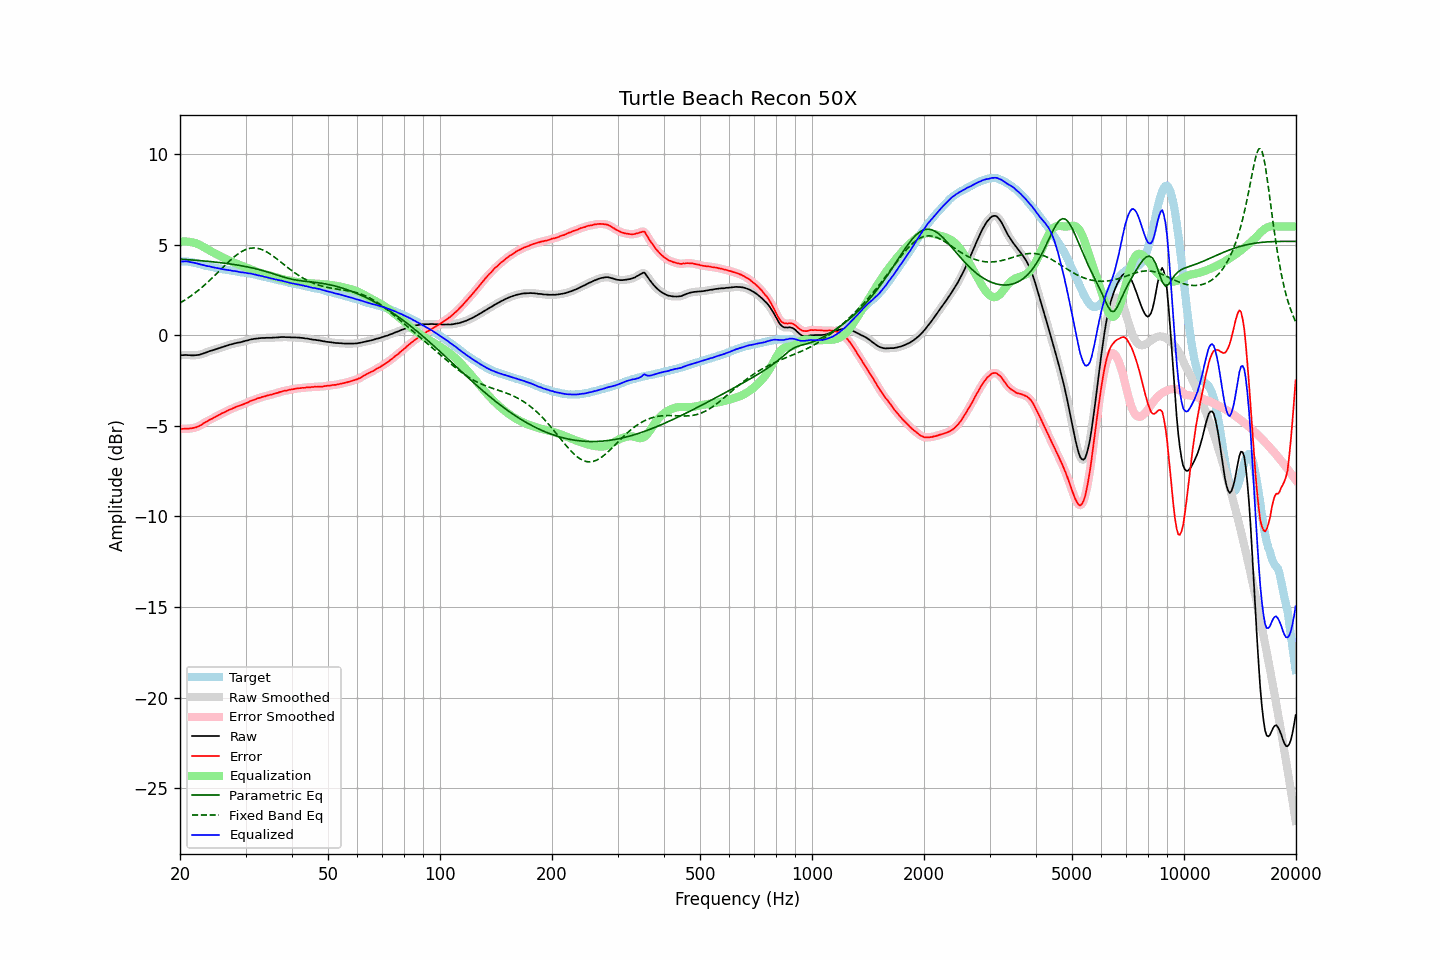

The table this chart was drawn from, first rows:
frequency, raw, error, smoothed, error_smoothed, equalization, parametric_eq, fixed_band_eq, equalized_raw, equalized_smoothed, target
20.00, -1.11, -5.18, -1.11, -5.17, 5.16, 4.20, 1.78, 4.05, 4.05, 4.07
20.20, -1.10, -5.17, -1.10, -5.17, 5.17, 4.19, 1.83, 4.07, 4.07, 4.07
20.40, -1.10, -5.17, -1.10, -5.16, 5.17, 4.19, 1.88, 4.07, 4.08, 4.07
20.61, -1.09, -5.16, -1.09, -5.16, 5.17, 4.18, 1.94, 4.08, 4.08, 4.07
20.81, -1.09, -5.16, -1.09, -5.16, 5.17, 4.17, 2.00, 4.08, 4.08, 4.07
21.02, -1.10, -5.16, -1.10, -5.16, 5.16, 4.17, 2.06, 4.06, 4.07, 4.06
21.23, -1.10, -5.14, -1.10, -5.15, 5.15, 4.16, 2.12, 4.05, 4.05, 4.04
21.44, -1.11, -5.14, -1.11, -5.14, 5.14, 4.16, 2.18, 4.03, 4.03, 4.03
21.66, -1.11, -5.12, -1.11, -5.12, 5.12, 4.15, 2.24, 4.01, 4.01, 4.01
21.87, -1.11, -5.10, -1.11, -5.10, 5.10, 4.14, 2.31, 3.99, 3.99, 3.99
22.09, -1.10, -5.08, -1.10, -5.08, 5.07, 4.14, 2.38, 3.97, 3.97, 3.98
22.31, -1.09, -5.04, -1.09, -5.05, 5.04, 4.13, 2.45, 3.95, 3.95, 3.95
22.54, -1.08, -5.01, -1.07, -5.01, 5.00, 4.12, 2.52, 3.92, 3.92, 3.93
22.76, -1.05, -4.96, -1.05, -4.96, 4.95, 4.11, 2.59, 3.90, 3.90, 3.91
22.99, -1.02, -4.90, -1.02, -4.90, 4.90, 4.11, 2.67, 3.88, 3.88, 3.88
23.22, -0.99, -4.84, -0.99, -4.84, 4.85, 4.10, 2.75, 3.86, 3.86, 3.85
23.45, -0.96, -4.79, -0.96, -4.79, 4.80, 4.09, 2.83, 3.84, 3.84, 3.83
23.69, -0.93, -4.75, -0.93, -4.74, 4.75, 4.08, 2.91, 3.82, 3.82, 3.82
23.92, -0.89, -4.69, -0.89, -4.69, 4.70, 4.07, 2.99, 3.81, 3.80, 3.80
24.16, -0.86, -4.65, -0.86, -4.65, 4.65, 4.06, 3.07, 3.79, 3.78, 3.79
24.40, -0.84, -4.60, -0.84, -4.60, 4.60, 4.05, 3.16, 3.76, 3.76, 3.76
24.65, -0.81, -4.55, -0.81, -4.55, 4.55, 4.05, 3.24, 3.74, 3.74, 3.74
24.89, -0.78, -4.50, -0.78, -4.51, 4.50, 4.04, 3.33, 3.72, 3.72, 3.72
25.14, -0.75, -4.46, -0.75, -4.46, 4.46, 4.03, 3.42, 3.71, 3.71, 3.71
25.39, -0.72, -4.41, -0.72, -4.41, 4.41, 4.02, 3.50, 3.69, 3.69, 3.69
25.65, -0.69, -4.37, -0.69, -4.36, 4.37, 4.01, 3.59, 3.68, 3.67, 3.68
25.91, -0.66, -4.31, -0.66, -4.32, 4.32, 3.99, 3.68, 3.66, 3.66, 3.65
26.16, -0.64, -4.28, -0.64, -4.28, 4.28, 3.98, 3.77, 3.64, 3.64, 3.64
26.43, -0.61, -4.24, -0.61, -4.23, 4.23, 3.97, 3.86, 3.62, 3.62, 3.63
26.69, -0.58, -4.19, -0.58, -4.19, 4.19, 3.96, 3.94, 3.61, 3.61, 3.61
26.96, -0.55, -4.14, -0.55, -4.15, 4.15, 3.95, 4.03, 3.60, 3.60, 3.59
27.23, -0.52, -4.10, -0.52, -4.11, 4.11, 3.94, 4.11, 3.58, 3.58, 3.58
27.50, -0.50, -4.07, -0.50, -4.07, 4.07, 3.92, 4.19, 3.57, 3.57, 3.57
27.77, -0.48, -4.03, -0.48, -4.03, 4.03, 3.91, 4.27, 3.55, 3.55, 3.55
28.05, -0.45, -3.99, -0.45, -3.99, 3.99, 3.90, 4.35, 3.54, 3.54, 3.54
28.33, -0.43, -3.95, -0.43, -3.95, 3.96, 3.88, 4.41, 3.53, 3.52, 3.52
28.62, -0.41, -3.92, -0.41, -3.92, 3.92, 3.87, 4.48, 3.51, 3.51, 3.51
28.90, -0.40, -3.89, -0.40, -3.89, 3.89, 3.85, 4.54, 3.49, 3.49, 3.49
29.19, -0.38, -3.85, -0.38, -3.86, 3.85, 3.84, 4.60, 3.47, 3.48, 3.47
29.48, -0.35, -3.82, -0.35, -3.82, 3.82, 3.82, 4.65, 3.47, 3.46, 3.47
29.78, -0.33, -3.79, -0.33, -3.79, 3.78, 3.80, 4.70, 3.45, 3.45, 3.46
30.08, -0.30, -3.75, -0.31, -3.75, 3.75, 3.79, 4.73, 3.45, 3.44, 3.45
30.38, -0.29, -3.72, -0.28, -3.71, 3.71, 3.77, 4.76, 3.42, 3.43, 3.43
30.68, -0.26, -3.67, -0.26, -3.67, 3.67, 3.75, 4.79, 3.41, 3.41, 3.41
30.99, -0.23, -3.62, -0.24, -3.63, 3.64, 3.73, 4.81, 3.40, 3.40, 3.39
31.30, -0.22, -3.60, -0.22, -3.60, 3.60, 3.71, 4.81, 3.38, 3.38, 3.38
31.61, -0.20, -3.57, -0.20, -3.56, 3.56, 3.69, 4.82, 3.36, 3.36, 3.37
31.93, -0.19, -3.53, -0.19, -3.53, 3.53, 3.67, 4.81, 3.34, 3.34, 3.34
32.24, -0.18, -3.49, -0.18, -3.50, 3.50, 3.65, 4.80, 3.32, 3.32, 3.31
32.57, -0.17, -3.47, -0.17, -3.47, 3.47, 3.63, 4.78, 3.30, 3.30, 3.30
32.89, -0.16, -3.45, -0.16, -3.44, 3.44, 3.60, 4.75, 3.28, 3.28, 3.29
33.22, -0.15, -3.40, -0.15, -3.41, 3.41, 3.58, 4.72, 3.26, 3.26, 3.25
33.55, -0.15, -3.39, -0.15, -3.39, 3.39, 3.55, 4.68, 3.24, 3.24, 3.24
33.89, -0.15, -3.37, -0.15, -3.36, 3.36, 3.53, 4.64, 3.21, 3.22, 3.22
34.23, -0.14, -3.34, -0.14, -3.34, 3.34, 3.50, 4.59, 3.20, 3.20, 3.20
34.57, -0.14, -3.31, -0.14, -3.31, 3.31, 3.48, 4.54, 3.17, 3.17, 3.17
34.92, -0.14, -3.29, -0.14, -3.29, 3.29, 3.45, 4.48, 3.15, 3.15, 3.15
35.27, -0.14, -3.28, -0.14, -3.27, 3.27, 3.42, 4.42, 3.13, 3.13, 3.14
35.62, -0.13, -3.24, -0.13, -3.24, 3.24, 3.39, 4.36, 3.11, 3.11, 3.11
35.97, -0.13, -3.22, -0.13, -3.22, 3.22, 3.36, 4.29, 3.09, 3.09, 3.09
... 635 more rows
